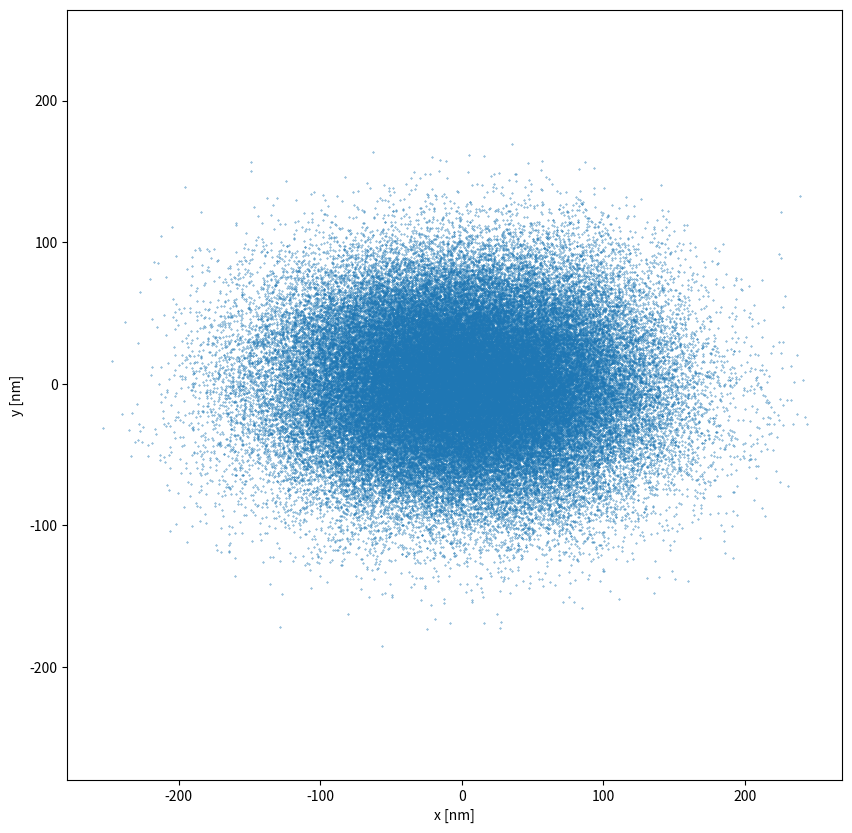
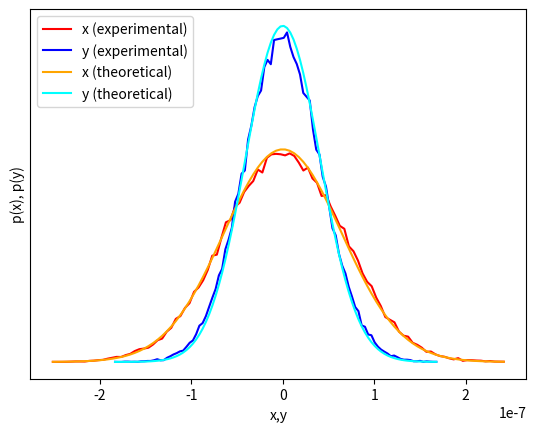
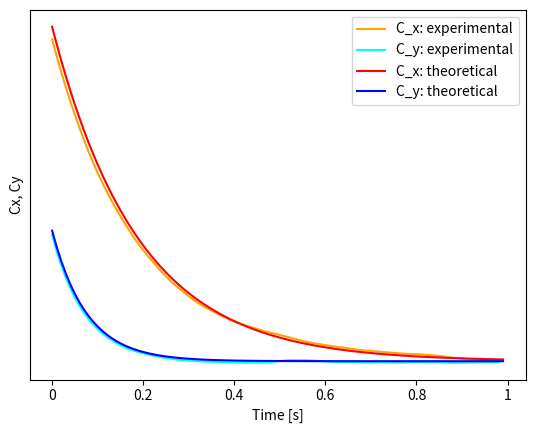
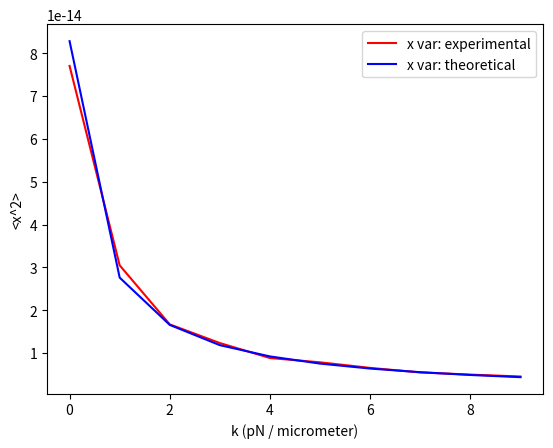

Reproduce these figures in Python, in order.
# FFR120 Homework 2
# Problem 5.4: Optically trapped Brownian particle
# Author: Jamie Santos
# Date: 11/16/21


import numpy as np 
from math import sqrt
from matplotlib import pyplot as plt 

# Parameters and inital conditions
r = 1 * 10**-6					# micrometer
eta = 0.001						# N/s
gamma = 6 * np.pi * eta * r
temp = 300						# K
kB = 1.380649 * 10**-23			# J * K^-1
kX = 1	* 10**-6				# pN / meter
kY = 2.5 * 10**-6				# pN / meter
dT = 0.001
nSteps = 100000

# Generate the trajectories
def generate_trajectories(kXVal,kYVal):
	trajX = np.zeros(nSteps)
	trajY = np.zeros(nSteps)
	wX = np.random.default_rng().normal(0, 1, size=(nSteps))
	wY = np.random.default_rng().normal(0, 1, size=(nSteps))

	for i in range(nSteps - 1):
		termX2 = (-kXVal/gamma) * trajX[i] * dT
		termX3 = sqrt((2 * kB * temp * dT)/gamma) * wX[i+1]
		trajX[i + 1] = trajX[i] + termX2 + termX3

		termY2 = (-kYVal/gamma) * trajY[i] * dT
		termY3 = sqrt((2 * kB * temp * dT)/gamma) * wY[i+1]
		trajY[i + 1] = trajY[i] + termY2 + termY3
	return trajX,trajY

trajX,trajY = generate_trajectories(kX,kY)

# Plot the path of the particle
plt.figure(figsize=(10,10))
plt.scatter(trajX*10**9,trajY*10**9,s=0.1)
plt.axis('equal')
plt.xlabel('x [nm]')
plt.ylabel('y [nm]')

# Plot the distribution curves
plt.figure()
numBins = 100
pX, x = np.histogram(trajX, bins=numBins, density=True)  # sort data into histograms 
pY, y = np.histogram(trajY, bins=numBins, density=True)
x = x[:-1] + (x[1] - x[0])/2 				# center the bins
y = y[:-1] + (y[1] - y[0])/2
plt.plot(x, pX, color="red", label="x (experimental)")
plt.plot(y, pY, color="blue", label = "y (experimental)")
pXOld = pX
pYOld = pY

# Calculate the theoretical Boltzmann distributions
pX = np.zeros(len(x))
pY = np.zeros(len(y))
for i in range(len(x)):	
	# Get potential energies
	uX = 0.5 * kX * x[i]**2
	uY = 0.5 * kY * y[i]**2
	# Get Boltzmann probabilities
	pX[i] = np.exp(-uX / (kB * temp))
	pY[i] = np.exp(-uY / (kB * temp))
# Normalize scale
pX = [item * sum(pXOld) / sum(pX) for item in pX]
pY = [item * sum(pYOld) / sum(pY) for item in pY]

# Plot the theoretical Boltzmann distributions
plt.plot(x, pX, color="orange", label="x (theoretical)")
plt.plot(y, pY, color="cyan", label="y (theoretical)")
plt.yticks([])
plt.xlabel('x,y')
plt.ylabel('p(x), p(y)')
plt.legend(loc="upper left")

plt.figure()

# Calculate the experimental autocorrelations
cLength = 100
lags = np.arange(cLength) 	# tPrime - t values
meanX=np.mean(trajX)
meanY=np.mean(trajY)
trajX = trajX - meanX
trajY = trajY - meanY
var=np.var(trajX)			# Normalize by dividing by variance
var=np.var(trajY)
cXExp = np.zeros(cLength)
cYExp = np.zeros(cLength)

cXExp=[1. if l==0 else np.sum(trajX[l:]*trajX[:-l])/len(trajX)/var for l in lags]
cYExp=[1. if l==0 else np.sum(trajY[l:]*trajY[:-l])/len(trajY)/var for l in lags]
plt.plot(cXExp[1:],color="orange",label="C_x: experimental")
plt.plot(cYExp[1:],color="cyan",label="C_y: experimental")

# Calculate the theoretical autocorrelations
cXTheory = np.zeros(cLength)
cYTheory = np.zeros(cLength)

for t in range(cLength):
	cXTheory[t] = ((kB * temp)/kX) * np.exp(-kX * dT * t / gamma)
	cYTheory[t] = ((kB * temp)/kY) * np.exp(-kY * dT * t / gamma)

scaleX = np.average(cXExp)/np.average(cXTheory)
scaleY = np.average(cYExp)/np.average(cYTheory)

for i in range(len(cXTheory)):
	cXTheory[i] = cXTheory[i] * scaleX
	cYTheory[i] = cYTheory[i] * scaleY
plt.plot(cXTheory,color="red",label="C_x: theoretical")
plt.plot(cYTheory,color="blue",label="C_y: theoretical")

plt.yticks([])
xTicks = [0, 20, 40, 60, 80, 100] # dT = 0.001
tickLabels = ['0','0.2', '0.4', '0.6', '0.8', '1']
plt.xticks(xTicks, tickLabels)
plt.xlabel('Time [s]')
plt.ylabel('Cx, Cy')
plt.legend(loc="upper right")
plt.show(block=False)

# Simulate particle motion for range of stiffnesses
kList = np.arange(0.05*10**-6,10**-6,0.1*10**-6)
positionalVars = []
expVarsList = []
for i, kVal in enumerate(kList):
	trajXTemp,trajYTemp = generate_trajectories(kVal,kVal)
	posVarX = np.average(np.square(trajXTemp))
	positionalVars.append(posVarX)

	expVars = kB * temp / kVal
	print(expVars)
	expVarsList.append(expVars)

# Plot variance as function of stiffness
plt.figure()
plt.plot(positionalVars,color="red",label="x var: experimental")
plt.plot(expVarsList,color="blue",label="x var: theoretical")
plt.legend(loc="upper right")
plt.xlabel('k (pN / micrometer)')
plt.ylabel('<x^2>')
plt.show()
